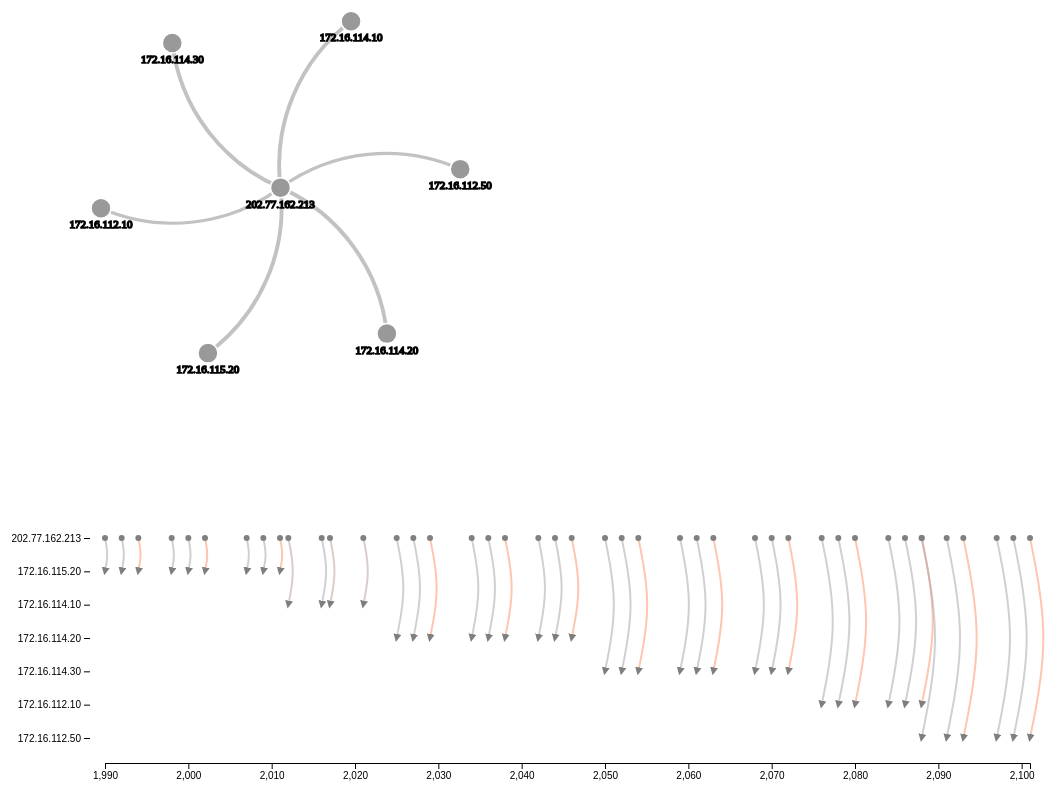
D3 v5 page, settled after 480 driven frames (8 s of simulated time); the page loaded 1 data file(s).


// ── js/gantt_chart.js
function createGanttChart(nodesDict, dateDict){
	
	let width = 1100
	
	let height = 300
	
	let margin = 50
	
	const div = d3
	  .select('body')
	  .append('div')
	  .attr('class', 'tooltip')
	  .style('opacity', 0);
	
	const svg = d3.select('#timeline')
		.append('svg')
		.attr('width', width)
		.attr('height', height)
		
	defs = svg.append("defs")
	
	defs.append("marker")
	.attr("id","arrow2")
	.attr("viewBox","0 -5 10 10")
	.attr("refX",5)
	.attr("refY",0)
	.attr("markerWidth",4)
	.attr("markerHeight",4)
	.attr("orient","auto")
	.append("path")
	.attr("d", "M0,-5 L10,0 L0,5")
	.attr("fill", "black")
	.attr("class","arrowHead");
	
	let nodes = d3.keys(nodesDict)
	
	console.log(nodes)
	
	let dates = d3.keys(dateDict).map(d => parseInt(d))
	
	let xScale = d3.scaleLinear()
	.domain(d3.extent(dates))
	.range([margin * 2.5, width - margin])
	
	let yScale = d3.scalePoint()
	.domain(nodes)
	.range([margin, height - margin])
	
	xAxis = g => g
		.attr("transform", `translate(0,${height - 25})`)
		.call(d3.axisBottom(xScale))
	
	yAxis = g => g
		.attr("transform", `translate(110,0)`)
		.call(d3.axisLeft(yScale))
		.call(g => g.select(".domain").remove())
	  
	svg.append("g")
	    .call(xAxis);
	
		
	svg.append("g")
	    .call(yAxis);
		
	svg.append("g")
	.attr("class", "brush")
	.call(d3.brushX()
	    .extent([[0, margin], [width, height - margin/2]])
	    .on("end", brushended));
	
	let curveGenerator = d3.line()
	.curve(d3.curveBasis)
	.x(d => d.x)
	.y(d => d.y)

	for (let date in dateDict){
		
		date = parseInt(date)
		
		let links = dateDict[date]
		
		let linksDict = {}
		
		links.forEach(function(link){
			
			let key = link.source + '|' + link.target
			
			if (linksDict[key] == undefined){		
				linksDict[key] = []
			}
			
			linksDict[key].push({'sourcePort':link.sourcePort, 'targetPort':link.targetPort,'service':link.service})
		})
		
		for(let linkName in linksDict){
			
			let nodes = linkName.split('|')
			
			let source = nodes[0]
			
			let target = nodes[1]
			
			let y1 = yScale(source)
			
			let y2 = (yScale(source) + yScale(target)) / 2
			
			let y3 = yScale(target)
			
			let curveDegree = Math.abs(y1 - y2)
			
			let offset = curveDegree/5
			
			if(y1 > y2) offset = -offset

			let x1 = xScale(date)
			
			let x2 = xScale(date) + offset
			
			let x3 = xScale(date)
			
			let points = [{'x':x1,'y':y1},{'x':x2,'y':y2},{'x':x3,'y':y3}];
			
			let portsInfo = linksDict[linkName]
			
			let udpCounter = 0
			
			let tcpCounter = 0
			
			let sourcePorts = []
			
			let targetPorts = []
			
			let pairs = []
			
			portsInfo.forEach(function(d){
				
				pairs.push(d.sourcePort + '->' + d.targetPort)
				
				sourcePorts.push(d.sourcePort)
				
				targetPorts.push(d.targetPort)
				
				if (d.service == 'udp')	udpCounter += 1
				else  tcpCounter += 1
			})
			
			let totalCounter = udpCounter + tcpCounter
			
			let udpColor = [163,161,168]
			
			let tcpColor = [255,140,100]
			
			let mixedColor_r = (udpCounter * udpColor[0] + tcpCounter * tcpColor[0]) / totalCounter
			let mixedColor_g = (udpCounter * udpColor[1] + tcpCounter * tcpColor[1]) / totalCounter
			let mixedColor_b = (udpCounter * udpColor[2] + tcpCounter * tcpColor[2]) / totalCounter
			
			let mixedColor = d3.rgb(mixedColor_r, mixedColor_g, mixedColor_b)
			
			let portString = ''
			
			pairs.forEach(function(pair){
				
				portString = portString + pair + '</br></br>'
			})
		
			svg.append('path')
			.datum(points)
			.attr('d', curveGenerator)
			.attr('class','connection')
			.attr('stroke', 'black')
			.attr('opacity', '0.5')
			.attr('stroke-width', '2px')
			.attr('fill','none')
			.attr("marker-end", "url(#arrow2)")
			.attr('stroke', mixedColor)
			.attr('x', x1)
			.attr('date', date)
			
			svg.append('circle')
			.attr('cx', xScale(date))
			.attr('cy', yScale(source))
			.attr('r', 3)
			.attr('fill', 'grey')
			.on('mouseover', function(d){
				
			  div
				.transition()
				.duration(200)
				.style('opacity', 0.9);

			  div
				.html(portString)
				.style('left', d3.event.pageX + 'px')
				.style('height', pairs.length * 30)
				.style('top', d3.event.pageY - 28 + 'px');
			})
			.on('mouseout', () => {
				
			  div
				.transition()
				.duration(500)
				.style('opacity', 0);
			});
			
			//let port 
		}
		
	}	
	
	function brushended() {
		
		let focus = []
		
		if (!d3.event.sourceEvent) return; // Only transition after input
		if (!d3.event.selection) return; // Ignore empty selections.
		var d0 = d3.event.selection;
		
		svg.selectAll('.connection')
		.attr('opacity', function(d){
			
			let pos_x = parseFloat(d3.select(this).attr('x'))
			
			let date = parseInt(d3.select(this).attr('date'))
			
			if(pos_x <= d0[1] && pos_x >= d0[0]){
				focus.push(date)
				return '1'
			}
			else
				return '0.3'
		})
		
		console.log(focus)
	
		filterGroupNetwork(focus)
		
	}
	
	
	function filterGroupNetwork(dateGroup){
		
		let port_service = {}
		
		d3.selectAll('.link')
			.attr('opacity', 0)
		
		d3.selectAll('.node')
			.attr('opacity', 0)
			
		d3.select('#container').selectAll('.linkLabel').remove()
		d3.select('#container').selectAll('.linkPrefix').remove()
			
		dateGroup.forEach(function(d){
			
			let stamp = d
				
			dateDict[stamp].forEach(function(d){
				
				let sourceName = 'N' + d.source.replace(/\./g,'+')
				let targetName = 'N' + d.target.replace(/\./g,'+')
				
				let pathName = sourceName + '-' + targetName
				
				let pathSelector = '[id="' + pathName + '"]'
				
				d3.select(pathSelector).attr('opacity', 1)
				
				d3.select('[id="' + sourceName + '"]').attr('opacity', 1)
				
				d3.select('[id="' + targetName + '"]').attr('opacity', 1)
				
				let name = d.sourcePort + ',' + d.targetPort + ',' + d.service
				
				if (port_service[targetName] != undefined){
					
					if(port_service[targetName][name] != undefined){
						
						port_service[targetName][name] += 1
					}
					else{
						
						port_service[targetName][name] = 1
					}
				}
				else{
					
					port_service[targetName] = {}
					port_service[targetName][name] = 1
					
				}
						
			})
	
		})
		
		for(let target in port_service){
			
			let target_position = d3.select('[id="' + target + '"]').attr('transform')
			
			let index = 2
			
			for (let link in port_service[target]){
				
				index += 1
				
				d3.select('#container').select('svg')
					.append('text')
					.attr('class','linkLabel')
					.attr('transform', target_position)
					.attr('y', index * 18)
					.attr('x', -50)
					.attr('font-size', 12)
					.text(link.replace(',',' -> ').split(',')[0])
					
				d3.select('#container').select('svg')
					.append('rect')
					.attr('class','linkPrefix')
					.attr('transform', target_position)
					.attr('y', index * 18 + 2)
					.attr('x', -50)
					.attr('width', 30)
					.attr('height', 3)
					.attr('fill', link.split(',')[2] == 'udp' ? '#A3A1A8' : '#FF8C64')
					
				
			}
		}
		
	}
	
}
// ── js/main.js
d3.json("./data/mid-level-phase-3.json").then(function(dataset){
	
	
	let statData = []
	
	let nodesDict = {};
	
	let linksDict = {};
	
	let portsDict = {};
	
	let datesDict = {};
	
	
	dataset['xml']['IDMEF-Message'].forEach(function(d){
		
		let date = new Date(d['Alert']['Time']['date'] + ' ' + d['Alert']['Time']['time'])
		
		let stamp =  d['Alert']['Time']['time'].split(':')[1] * 60 + parseInt(d['Alert']['Time']['time'].split(':')[2])
		
		let source = d['Alert']['Source']['Node']['Address']['address']
		
		let target = d['Alert']['Target']['Node']['Address']['address']
		
		let sourcePort = d['Alert']['Target']['Service']['sport']
		
		let descPort = d['Alert']['Target']['Service']['dport']
		
		let service = d['Alert']['Target']['Service']['name']
		
		if(linksDict[source] != undefined){
			
			if(linksDict[source][target] != undefined){
				
				linksDict[source][target] += 1
			}
			else{
				
				linksDict[source][target] = 1
			}
		}
		else{
			
			linksDict[source] = {}
			linksDict[source][target] = 1
		}
		
		if(portsDict[source] != undefined){
			
			if(portsDict[source]['asSrc'][sourcePort] != undefined){
				
				portsDict[source]['asSrc'][sourcePort] += 1
			}
			else{
				
				portsDict[source]['asSrc'][sourcePort] = 1
			}
		}
		else{
			
			portsDict[source] = {'asSrc':{}, 'asDes':{}},
			portsDict[source]['asSrc'][sourcePort] = 1
		}
		
		if(portsDict[target] != undefined){
			
			if(portsDict[target]['asDes'][descPort] != undefined){
				
				portsDict[target]['asDes'][descPort] += 1
			}
			else{
				
				portsDict[target]['asDes'][descPort] = 1
			}
		}
		else{
			
			portsDict[target] = {'asSrc':{}, 'asDes':{}},
			portsDict[target]['asDes'][descPort] = 1
		}
		
		if(datesDict[stamp] != undefined){
			
			datesDict[stamp].push({
				'source':source,'target':target, 
			  'targetPort':descPort,'sourcePort':sourcePort, 
				'service': service})
		}
		else{
			
			datesDict[stamp] = []
			
			datesDict[stamp].push({
				'source':source,'target':target, 
			  'targetPort':descPort,'sourcePort':sourcePort, 
				'service': service})
		}
		
		
		nodesDict[source] = 1
		
		nodesDict[target] = 1
		
		statData.push({'time': date,'service':service})
		

	})
	
	createNetwork(linksDict, nodesDict, portsDict)
	
	createGanttChart(nodesDict, datesDict)


  //	createAnimation(datesDict, svg)

})
// ── js/network.js
function createNetwork(linksDict, nodesDict, portsDict){
	
	let data = {'links':[],'nodes':[]};
				
	for (let source in linksDict){
			
		for (let target in linksDict[source]){
				
			let weight = linksDict[source][target]
				
			let link = {'source':source,'target':target, 'weight':weight};
				
			data['links'].push(link)
		}
	}
		
		
		
		for(let key in nodesDict){
			
			data['nodes'].push({'id':key})
		}
		
		let height = 600
		let width = 600
		
		let scale = d3.scaleOrdinal(d3.schemeCategory10);
		
		let color = d => scale(d.group);
		
		let drag = simulation => {
		  
		  function dragstarted(d) {
			if (!d3.event.active) simulation.alphaTarget(0.3).restart();
			d.fx = d.x;
			d.fy = d.y;
		  }
		  
		  function dragged(d) {
			d.fx = d3.event.x;
			d.fy = d3.event.y;
		  }
		  
		  function dragended(d) {
			if (!d3.event.active) simulation.alphaTarget(0);
			d.fx = null;
			d.fy = null;
		  }
		  
		  return d3.drag()
			  .on("start", dragstarted)
			  .on("drag", dragged)
			  .on("end", dragended);
		}
		
	const links = data.links;
	const nodes = data.nodes;
	
	const simulation = d3.forceSimulation(nodes)
	    .force("link", d3.forceLink(links)
			  .distance(function(d) {return 180;})
			  .id(d => d.id))
		  .force("collide", d3.forceCollide().strength(.5).radius(function(d){ return 90; }))
	    .force("charge", d3.forceManyBody())
	    .force("center", d3.forceCenter(width / 2, height / 2));
	
	const svg = d3.select('#container')
	.append('svg')
	.attr('width', width)
	.attr('height', height)
	
	defs = svg.append("defs")
	
	defs.append("marker")
	.attr("id","arrow")
	.attr("viewBox","0 -5 10 10")
	.attr("refX",5)
	.attr("refY",0)
	.attr("markerWidth",4)
	.attr("markerHeight",4)
	.attr("orient","auto")
	.append("path")
	.attr("d", "M0,-5 L10,0 L0,5")
	.attr("fill", "#ccc")
	.attr("class","arrowHead");
	
	
	const link = svg.append("g")
	    .attr("stroke", "#999")
	    .attr("stroke-opacity", 0.6)
	  .selectAll("path")
	  .data(links)
	  .join("path")
			.attr('id', function(d){
				
					let sourceName = 'N' + d.source.id.replace(/\./g,'+')
					let targetName = 'N' + d.target.id.replace(/\./g,'+')
					
					return sourceName + '-' + targetName
			})
			.attr('class','link')
		  .attr("marker-mid", "url(#arrow)")
	    .attr("stroke-width", d => Math.sqrt(d.weight))
		  .attr('fill','none')
	
	const node = svg.append("g")
	    .attr("stroke", "#fff")
	    .attr("stroke-width", 1.5)
	    .selectAll("node")
	    .data(nodes)
	    .join("g")
	    .attr('class','node')
	    .attr("id", d => 'N' + d.id.replace(/\./g,'+'))
	    .on('click', function(d){
				
	        createPortsChart(portsDict[d.id], '#ports')
	    })
			
	node.append('circle')
	    .attr("r", 10)
	    .attr("fill", '#999')
		  .attr('cx', 0)
		  .attr('cy', 0)
	    .call(drag(simulation));
		  
	node.append("text")
		  .attr('stroke', 'black')
		  .attr("font-weight", 100)
		  .attr("font-size", 11)
		  .attr("text-anchor", 'middle')
		  .attr("y", '20')
	    .text(d => d.id);
	
	simulation.on("tick", () => {
	  
		link.attr("d", function(d) {
			var dx = d.target.x - d.source.x,
				dy = d.target.y - d.source.y,
				dr = Math.sqrt(dx * dx + dy * dy);
			return "M" + d.source.x + "," + d.source.y + "A" + dr + "," + dr + " 0 0,1 " + d.target.x + "," + d.target.y;
		});
		
	  node
	      .attr("transform", d => 'translate(' + d.x + ',' + d.y + ')')
					.attr("loc", d => d.x + ',' + d.y)
	   
	});
	
}
// ── js/portChart.js
function createPortsChart(data, divID){
	
	d3.select(divID).selectAll('*').remove()
	
	let ports_data = []
	
	let role = 'asDes'
	
	if(d3.keys(data['asSrc']).length > d3.keys(data['asDes']).length){
		
		role = 'asSrc'
	}
	
	for(let port in data[role]){
		
		ports_data.push({'port': parseInt(port), 'value': data[role][port], 'group': parseInt(port / 10000)})
	}
	
	console.log(ports_data)
	
	var width = 500,
      height = 500,
      start = 0,
      end = Math.PI,
      numSpirals = 3
      margin = {top:50,bottom:50,left:50,right:50};

    var theta = function(r) {
      return numSpirals * Math.PI * r;
    };

    // used to assign nodes color by group
    var color = d3.scaleOrdinal(d3.schemeCategory10);

    var r = d3.min([width, height]) / 2 - 40;

    var radius = d3.scaleLinear()
      .domain([start, end])
      .range([40, r]);

    var svg = d3.select(divID).append("svg")
      .attr("width", width + margin.right + margin.left)
      .attr("height", height + margin.left + margin.right)
      .append("g")
      .attr("transform", "translate(" + width / 2 + "," + height / 2 + ")");

    var points = d3.range(start, end + 0.001, (end - start) / 1000);

    var spiral = d3.radialLine()
      .curve(d3.curveCardinal)
      .angle(theta)
      .radius(radius);

    var path = svg.append("path")
      .datum(points)
      .attr("id", "spiral")
      .attr("d", spiral)
      .style("fill", "#ccc")
	  .style("fill-opacity", 0.1)
      .style("stroke", "#666")
	  .style("stroke-opacity", 0.5)
	  .style("stroke-width", 3);

    var spiralLength = path.node().getTotalLength(),
        N = 365,
        barWidth = (spiralLength / N / 2) - 1;
	
    var portScale = d3.scaleLinear()
      .domain(d3.extent(ports_data, d => d.port))
      .range([0, spiralLength]);
    
    // yScale for the bar height
    var yScale = d3.scaleLinear()
      .domain([0, d3.max(ports_data, function(d){
        return d.value;
      })])
      .range([0, (r / numSpirals) - 40]);

    svg.selectAll("rect")
      .data(ports_data)
      .enter()
      .append("rect")
      .attr("x", function(d,i){
        
        var linePer = portScale(d.port),
            posOnLine = path.node().getPointAtLength(linePer),
            angleOnLine = path.node().getPointAtLength(linePer - barWidth);
      
        d.linePer = linePer; // % distance are on the spiral
        d.x = posOnLine.x; // x postion on the spiral
        d.y = posOnLine.y; // y position on the spiral
        
        d.a = (Math.atan2(angleOnLine.y, angleOnLine.x) * 180 / Math.PI) - 90; //angle at the spiral position

        return d.x;
      })
      .attr("y", function(d){
        return d.y;
      })
      .attr("width", function(d){
        return barWidth;
      })
      .attr("height", function(d){
        return yScale(d.value);
      })
      .style("fill", '#FF8C64')
      .style("stroke", "none")
      .attr("transform", function(d){
        return "rotate(" + d.a + "," + d.x  + "," + d.y + ")"; // rotate the bar
      });
	  
	  let minPort = d3.min(ports_data, d => d.port)
	  
	  let maxPort = d3.max(ports_data, d => d.port)
	  
	  let labelData = []
    
	
	for(let i=minPort;i <= maxPort; i += parseInt((maxPort-minPort)/12) ){
		
		labelData.push({'port': i})
		
	}
  
    svg.selectAll("text")
      .data(labelData)
      .enter()
      .append("text")
      .attr("dy", 10)
      .style("text-anchor", "start")
      .style("font", "10px arial")
      .append("textPath")
      // only add for the first of each month
      .text(function(d){
        return d.port;
      })
      // place text along spiral
      .attr("xlink:href", "#spiral")
      .style("fill", "grey")
      .attr("startOffset", function(d){
        return ((portScale(d.port) / spiralLength) * 100) + "%";
      })


    var tooltip = d3.select(divID)
    .append('div')
    .attr('class', 'tooltip');

    tooltip.append('div')
    .attr('class', 'date');
    tooltip.append('div')
    .attr('class', 'value');

    svg.selectAll("rect")
    .on('mouseover', function(d) {

        tooltip.select('.date').html("Date: <b>" + d.port + "</b>");
        tooltip.select('.value').html("Value: <b>" + Math.round(d.value*100)/100 + "<b>");

        d3.select(this)
        .style("fill","#FFFFFF")
        .style("stroke","#000000")
        .style("stroke-width","2px");

        tooltip.style('display', 'block');
        tooltip.style('opacity',2);

    })
    .on('mousemove', function(d) {
        tooltip.style('top', (d3.event.layerY + 10) + 'px')
        .style('left', (d3.event.layerX - 25) + 'px');
    })
    .on('mouseout', function(d) {
        svg.selectAll("rect")
        .style("fill", '#FF8C64')
        .style("stroke", "none")

        tooltip.style('display', 'none');
        tooltip.style('opacity',0);
    });
}
// ── js/timeline.js
function createTimeline(dataset, dateDict){
	
	console.log(dataset, dateDict)
	
	let bins = {}
	
	dataset.forEach(function(d){
		
		let service = d.service
		let time_key = d.time.getMinutes() + 'M-' + d.time.getSeconds()
		
		if(bins[time_key] != undefined){
			
			if (bins[time_key][service] != undefined){
				
				bins[time_key][service] += 1
				
			} 
			else{
				
				bins[time_key][service] = 1

			}
		} 
		else{
			
			bins[time_key] = {}
			bins[time_key][service] = 1
	
		}
		
	})
	
	let bins_list = []
	
	for (let key in bins){
		
		let meta = bins[key]
		
		for (let service in meta){
			
			bins_list.push({'key':key,'stats':{'service':service,'value':meta[service]}})
		}
		
	}

	
	let height = 300
	let width = 1100
	
	let margin = ({top: 20, right: 0, bottom: 30, left: 40})
	
		
	let min_date = d3.min(bins_list, (function(d){
			
			let date_arr = d.key.split('M-')
			
			let date = new Date('1990-01-01 00:' + date_arr[0] + ':' + date_arr[1])
			
			return date
		}))
		
	let max_date = d3.max(bins_list, (function(d){
			
			let date_arr = d.key.split('M-')
			
			let date = new Date('1990-01-01 00:' + date_arr[0] + ':' + date_arr[1])
			
			return date
		}))
		
	console.log(min_date, max_date)
		
	x = d3.scaleTime()
		.domain([min_date, max_date])
		.range([margin.left, width - margin.right])
		
	
	y = d3.scaleLinear()
		.domain([0, d3.max(bins_list, d => d.stats.value)]).nice()
		.range([height - margin.bottom, margin.top])
	
	const svg = d3.select('#timeline')
		.append('svg')
		.attr('width', width)
		.attr('height', height)
		
	svg.append("g")
	.attr("class", "brush")
	.call(d3.brushX()
	    .extent([[0, margin.top], [width, height - margin.bottom]])
	    .on("end", brushended));
		
	  
	let rectGroup = svg.selectAll('.rectGroup')
		.data(bins_list)
		.enter()
		.append("g")
		.on('click', function(d){
			
			filterGroupNetwork([d])
				
		})
		
	
	rectGroup.append('circle')
	      .attr("fill", d => d.stats.service == 'tcp' ? '#FF8C64' : '#666')
	      .attr("cx", function(d){
	      			  
	      		let date_arr = d.key.split('M-')
	      		let date = new Date('1990-01-01 00:' + date_arr[0] + ':' + date_arr[1])	  
	      		return x(date)
				
	      })
		  .attr('opacity', 0.5)
	      .attr("cy", d => y(d.stats.value))
	      .attr('stroke-width', 2)
	      .attr('stroke', 'black')
	      .attr("r", 5);
		  
	xAxis = g => g
		.attr("transform", `translate(0,${height - margin.bottom})`)
		.call(d3.axisBottom(x).ticks(20).tickFormat(d3.timeFormat("%H:%M:%S")))

	yAxis = g => g
		.attr("transform", `translate(${margin.left},0)`)
		.call(d3.axisLeft(y))
		.call(g => g.select(".domain").remove())
	  
	svg.append("g")
	    .call(xAxis);
		
	svg.selectAll('.tick text')
		.attr('opacity', function(d,i){
			return i%2 == 0 ? 0 : 1
		})
		
	svg.append("g")
	    .call(yAxis);
		
	let legend = svg.append("g")

	legend.append('rect')
	.attr('width',10)
	.attr('height',10)
	.attr('fill','#A3A1A8')
	.attr('x', width - 100)
	.attr('y', 50)
	
	legend.append('text')
	.attr('font-size', 12)
	.attr('x', width - 70)
	.attr('y', 60)
	.text('UDP')
	
	legend.append('rect')
	.attr('width',10)
	.attr('height',10)
	.attr('fill','#FF8C64')
	.attr('x', width - 200)
	.attr('y', 50)
	
	legend.append('text')
	.attr('font-size', 12)
	.attr('x', width - 170)
	.attr('y', 60)
	.text('TCP')
	 
			
	function brushended() {
		
		let focus = []
		
		if (!d3.event.sourceEvent) return; // Only transition after input
		if (!d3.event.selection) return; // Ignore empty selections.
		var d0 = d3.event.selection;
		
		svg.selectAll('circle')
		.attr('opacity', function(d){
			
			let pos_x = parseFloat(d3.select(this).attr('cx'))
			
			if(pos_x <= d0[1] && pos_x >= d0[0]){
				focus.push(d)
				return '1'
			}
			else
				return '0.3'
		})
		
		
		filterGroupNetwork(focus)
		
	}

	
	function filterGroupNetwork(dateGroup){
		
		let port_service = {}
		
		d3.selectAll('.link')
			.attr('opacity', 0)
		
		d3.selectAll('.node')
			.attr('opacity', 0)
			
		d3.select('#container').selectAll('.linkLabel').remove()
		d3.select('#container').selectAll('.linkPrefix').remove()
			
		dateGroup.forEach(function(d){
			
			let date = d.key
			
			let data_arr = date.split('M-')
			
			let stamp = '' + (data_arr[0] * 60 + parseInt(data_arr[1]))
				
			dateDict[stamp].forEach(function(d){
				
				let sourceName = 'N' + d.source.replace(/\./g,'+')
				let targetName = 'N' + d.target.replace(/\./g,'+')
				
				let pathName = sourceName + '-' + targetName
				
				let pathSelector = '[id="' + pathName + '"]'
				
				d3.select(pathSelector).attr('opacity', 1)
				
				d3.select('[id="' + sourceName + '"]').attr('opacity', 1)
				
				d3.select('[id="' + targetName + '"]').attr('opacity', 1)
				
				let name = d.sourcePort + ',' + d.targetPort + ',' + d.service
				
				if (port_service[targetName] != undefined){
					
					if(port_service[targetName][name] != undefined){
						
						port_service[targetName][name] += 1
					}
					else{
						
						port_service[targetName][name] = 1
					}
				}
				else{
					
					port_service[targetName] = {}
					port_service[targetName][name] = 1
					
				}
						
			})
	
		})
		
		for(let target in port_service){
			
			let target_position = d3.select('[id="' + target + '"]').attr('transform')
			
			let index = 2
			
			for (let link in port_service[target]){
				
				index += 1
				
				d3.select('#container').select('svg')
					.append('text')
					.attr('class','linkLabel')
					.attr('transform', target_position)
					.attr('y', index * 18)
					.attr('x', -50)
					.attr('font-size', 12)
					.text(link.replace(',',' -> ').split(',')[0])
					
				d3.select('#container').select('svg')
					.append('rect')
					.attr('class','linkPrefix')
					.attr('transform', target_position)
					.attr('y', index * 18 + 2)
					.attr('x', -50)
					.attr('width', 30)
					.attr('height', 3)
					.attr('fill', link.split(',')[2] == 'udp' ? '#A3A1A8' : '#FF8C64')
					
				
			}
		}
		
	}

}

### data: data/mid-level-phase-3.json
{
 "xml": {
  "IDMEF-Message": [
   {
    "-version": "0.1",
    "Alert": "{... 7 keys}"
   },
   {
    "-version": "0.1",
    "Alert": "{... 7 keys}"
   },
   {
    "-version": "0.1",
    "Alert": "{... 7 keys}"
   },
   {
    "-version": "0.1",
    "Alert": "{... 7 keys}"
   },
   {
    "-version": "0.1",
    "Alert": "{... 7 keys}"
   },
   {
    "-version": "0.1",
    "Alert": "{... 7 keys}"
   },
   {
    "-version": "0.1",
    "Alert": "{... 7 keys}"
   },
   {
    "-version": "0.1",
    "Alert": "{... 7 keys}"
   },
   "... 72 more items"
  ]
 }
}